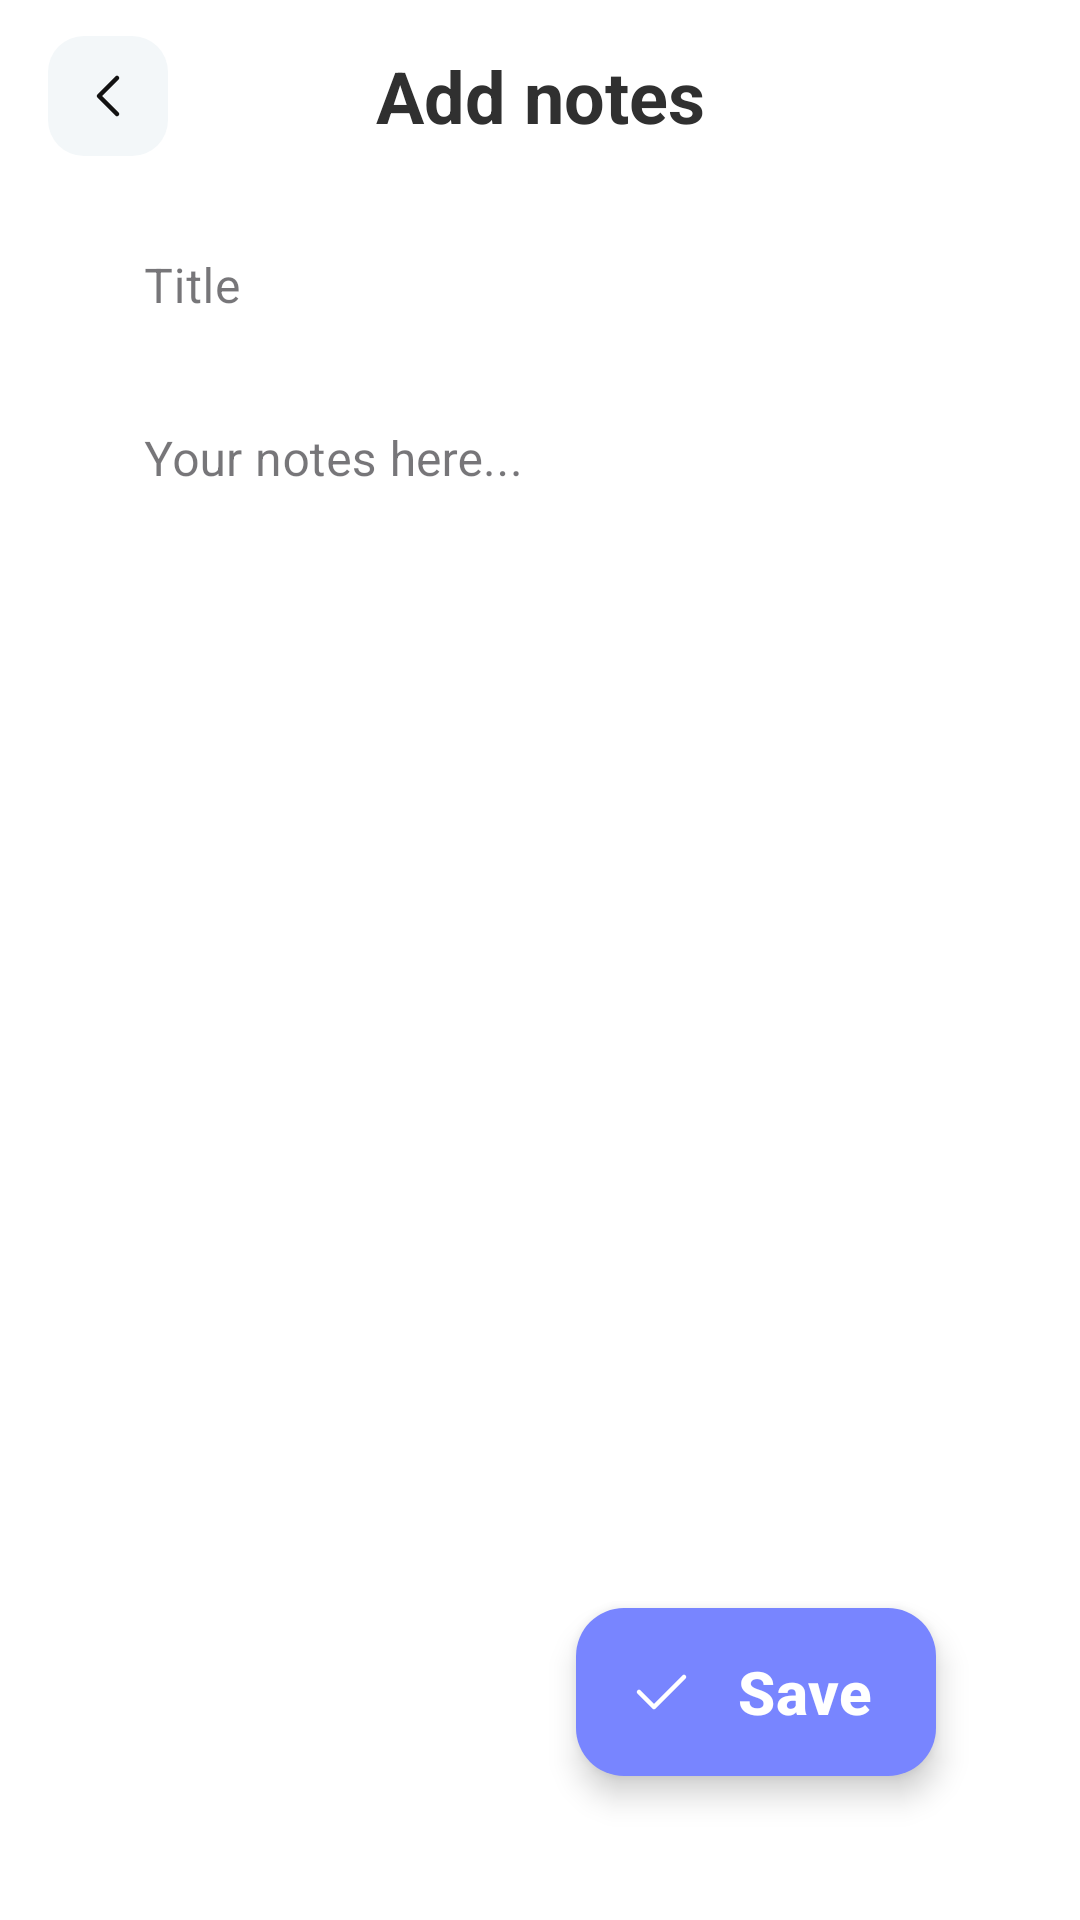

Reconstruct the res/layout file that produces this screen, plus the resources it refers to.
<!-- AndroidManifest.xml: application theme Theme.NoteApp -->
<!-- res/layout/add_note_fragment.xml -->
<androidx.coordinatorlayout.widget.CoordinatorLayout
        xmlns:android="http://schemas.android.com/apk/res/android"
        android:layout_width="match_parent"
        android:layout_height="match_parent"
        xmlns:app="http://schemas.android.com/apk/res-auto"
        android:background="@color/white"
        >

    

    <com.google.android.material.appbar.AppBarLayout
            android:layout_width="match_parent"
            android:layout_height="wrap_content"
            >

        <androidx.appcompat.widget.Toolbar
                android:layout_width="match_parent"
                android:layout_height="?attr/actionBarSize"
                android:id="@+id/toolbar"
                android:background="@color/white"
                app:titleTextAppearance="@style/ToolbarTitleTextAppearance"
                app:contentInsetEndWithActions="@dimen/cardview_compat_inset_shadow"
                >

            <ImageButton
                    android:layout_width="40dp"
                    android:layout_height="40dp"
                    android:layout_gravity="start"
                    android:layout_marginStart="16dp"
                    android:id="@+id/btnBack"
                    android:background="@drawable/appbar_action_btn_bgr"
                    android:src="@drawable/ic_back_arrow"
                    android:scaleType="centerInside"
                    android:contentDescription="@string/back"
                    />

            <TextView
                    android:layout_width="wrap_content"
                    android:layout_height="wrap_content"
                    android:layout_gravity="center"
                    android:id="@+id/toolbar_title"
                    android:text="@string/add_notes"
                    android:textColor="@color/black2"
                    android:textSize="24sp"
                    android:textStyle="bold"
                    />
        </androidx.appcompat.widget.Toolbar>

    </com.google.android.material.appbar.AppBarLayout>

    
    <androidx.constraintlayout.widget.ConstraintLayout
            android:layout_width="match_parent"
            android:layout_height="match_parent"
            android:layout_marginTop="68dp"
            android:layout_marginHorizontal="32dp"
            >
        
        <com.google.android.material.textfield.TextInputLayout
                android:id="@+id/titleInputLayout"
                android:layout_width="0dp"
                android:layout_height="wrap_content"
                style="@style/MyTextInputLayoutStyle"
                app:boxBackgroundMode="filled"
                app:boxBackgroundColor="@android:color/white"
                android:hint="@string/title"
                app:hintTextAppearance="@style/AddNoteTitleHintTextAppearance"
                app:layout_constraintTop_toTopOf="parent"
                app:layout_constraintStart_toStartOf="parent"
                app:layout_constraintEnd_toEndOf="parent"
                >

            <com.google.android.material.textfield.TextInputEditText
                    android:id="@+id/titleEditText"
                    android:layout_width="match_parent"
                    android:layout_height="wrap_content"
                    />
        </com.google.android.material.textfield.TextInputLayout>

        
        <com.google.android.material.textfield.TextInputLayout
                android:id="@+id/contentInputLayout"
                android:layout_width="0dp"
                android:layout_height="0dp"
                style="@style/MyTextInputLayoutStyle"
                app:boxBackgroundMode="filled"
                app:boxBackgroundColor="@android:color/white"
                app:layout_constraintTop_toBottomOf="@id/titleInputLayout"
                app:layout_constraintBottom_toBottomOf="parent"
                app:layout_constraintStart_toStartOf="parent"
                app:layout_constraintEnd_toEndOf="parent">

            <com.google.android.material.textfield.TextInputEditText
                    android:id="@+id/contentEditText"
                    android:layout_width="match_parent"
                    android:layout_height="wrap_content"
                    android:hint="@string/your_notes_here"
                    app:hintTextAppearance="@style/AddNoteTitleHintTextAppearance"
                    app:expandedHintEnabled="false"
                    android:gravity="top"
                    android:inputType="textMultiLine"
                    />
        </com.google.android.material.textfield.TextInputLayout>
    </androidx.constraintlayout.widget.ConstraintLayout>

    <com.google.android.material.floatingactionbutton.ExtendedFloatingActionButton
            android:id="@+id/btnSave"
            android:layout_width="wrap_content"
            android:layout_height="wrap_content"
            android:layout_margin="48dp"
            android:layout_gravity="end|bottom"
            android:contentDescription="@string/save"
            android:text="@string/save"
            android:textColor="@color/white"
            android:textSize="20sp"
            android:textStyle="bold"
            app:icon="@drawable/ic_check"
            app:iconTint="@color/white"
            app:backgroundTint="@color/primary"
            />


</androidx.coordinatorlayout.widget.CoordinatorLayout>
<!-- resources referenced by this layout -->
<resources>
  <color name="black2">#303030</color>
  <color name="primary">#7885FF</color>
  <color name="white">#FFFFFFFF</color>
  <!-- drawable appbar_action_btn_bgr (drawable) -->
  <?xml version="1.0" encoding="utf-8"?>
  <shape xmlns:android="http://schemas.android.com/apk/res/android">
      <solid android:color="@color/grey" />
      <size android:width="40dp" android:height="40dp"/>
      <corners android:radius="12dp" />
  </shape>
  <!-- drawable ic_back_arrow (drawable) -->
  <vector xmlns:android="http://schemas.android.com/apk/res/android"
      android:width="24dp"
      android:height="24dp"
      android:viewportWidth="24"
      android:viewportHeight="24">
    <group>
      <clip-path
          android:pathData="M0,0h24v24h-24z"/>
      <path
          android:pathData="M15,6L9,12L15,18"
          android:strokeLineJoin="round"
          android:strokeWidth="1.5"
          android:fillColor="#00000000"
          android:strokeColor="#121212"
          android:strokeLineCap="round"/>
    </group>
  </vector>
  <!-- drawable ic_check (drawable) -->
  <vector xmlns:android="http://schemas.android.com/apk/res/android"
      android:width="24dp"
      android:height="24dp"
      android:viewportWidth="24"
      android:viewportHeight="24">
    <group>
      <clip-path
          android:pathData="M0,0h24v24h-24z"/>
      <path
          android:pathData="M5,12L10,17L20,7"
          android:strokeLineJoin="round"
          android:strokeWidth="1.5"
          android:fillColor="#00000000"
          android:strokeColor="#ffffff"
          android:strokeLineCap="round"/>
    </group>
  </vector>
  <string name="add_notes">Add notes</string>
  <string name="back">back</string>
  <string name="save">Save</string>
  <string name="title">Title</string>
  <string name="your_notes_here">Your notes here...</string>
  <style name="AddNoteTitleHintTextAppearance" parent="TextAppearance.AppCompat">
          <item name="android:textSize">34sp</item>
          <item name="android:textStyle">bold</item>
          <item name="android:textColor">#98A8B7</item>
      </style>
  <style name="MyTextInputLayoutStyle" parent="Widget.MaterialComponents.TextInputLayout.FilledBox">
          <item name="boxBackgroundColor">@android:color/transparent</item>
          <item name="boxStrokeWidth">0dp</item>
          <item name="boxStrokeWidthFocused">0dp</item>
          <item name="hintTextColor">#7d8b9f</item>
      </style>
  <style name="ToolbarTitleTextAppearance" parent="TextAppearance.Widget.AppCompat.Toolbar.Title">
          <item name="android:textColor">@color/black</item>
          <item name="android:textSize">24sp</item>
          <item name="android:textStyle">bold</item>
      </style>
  <style name="Theme.NoteApp" parent="Base.Theme.NoteApp" />
  <color name="grey">#F3F7F9</color>
  <color name="black">#FF000000</color>
  <style name="Base.Theme.NoteApp" parent="Theme.Material3.DayNight.NoActionBar">
          
           <item name="colorPrimary">@color/primary</item>
      </style>
</resources>
